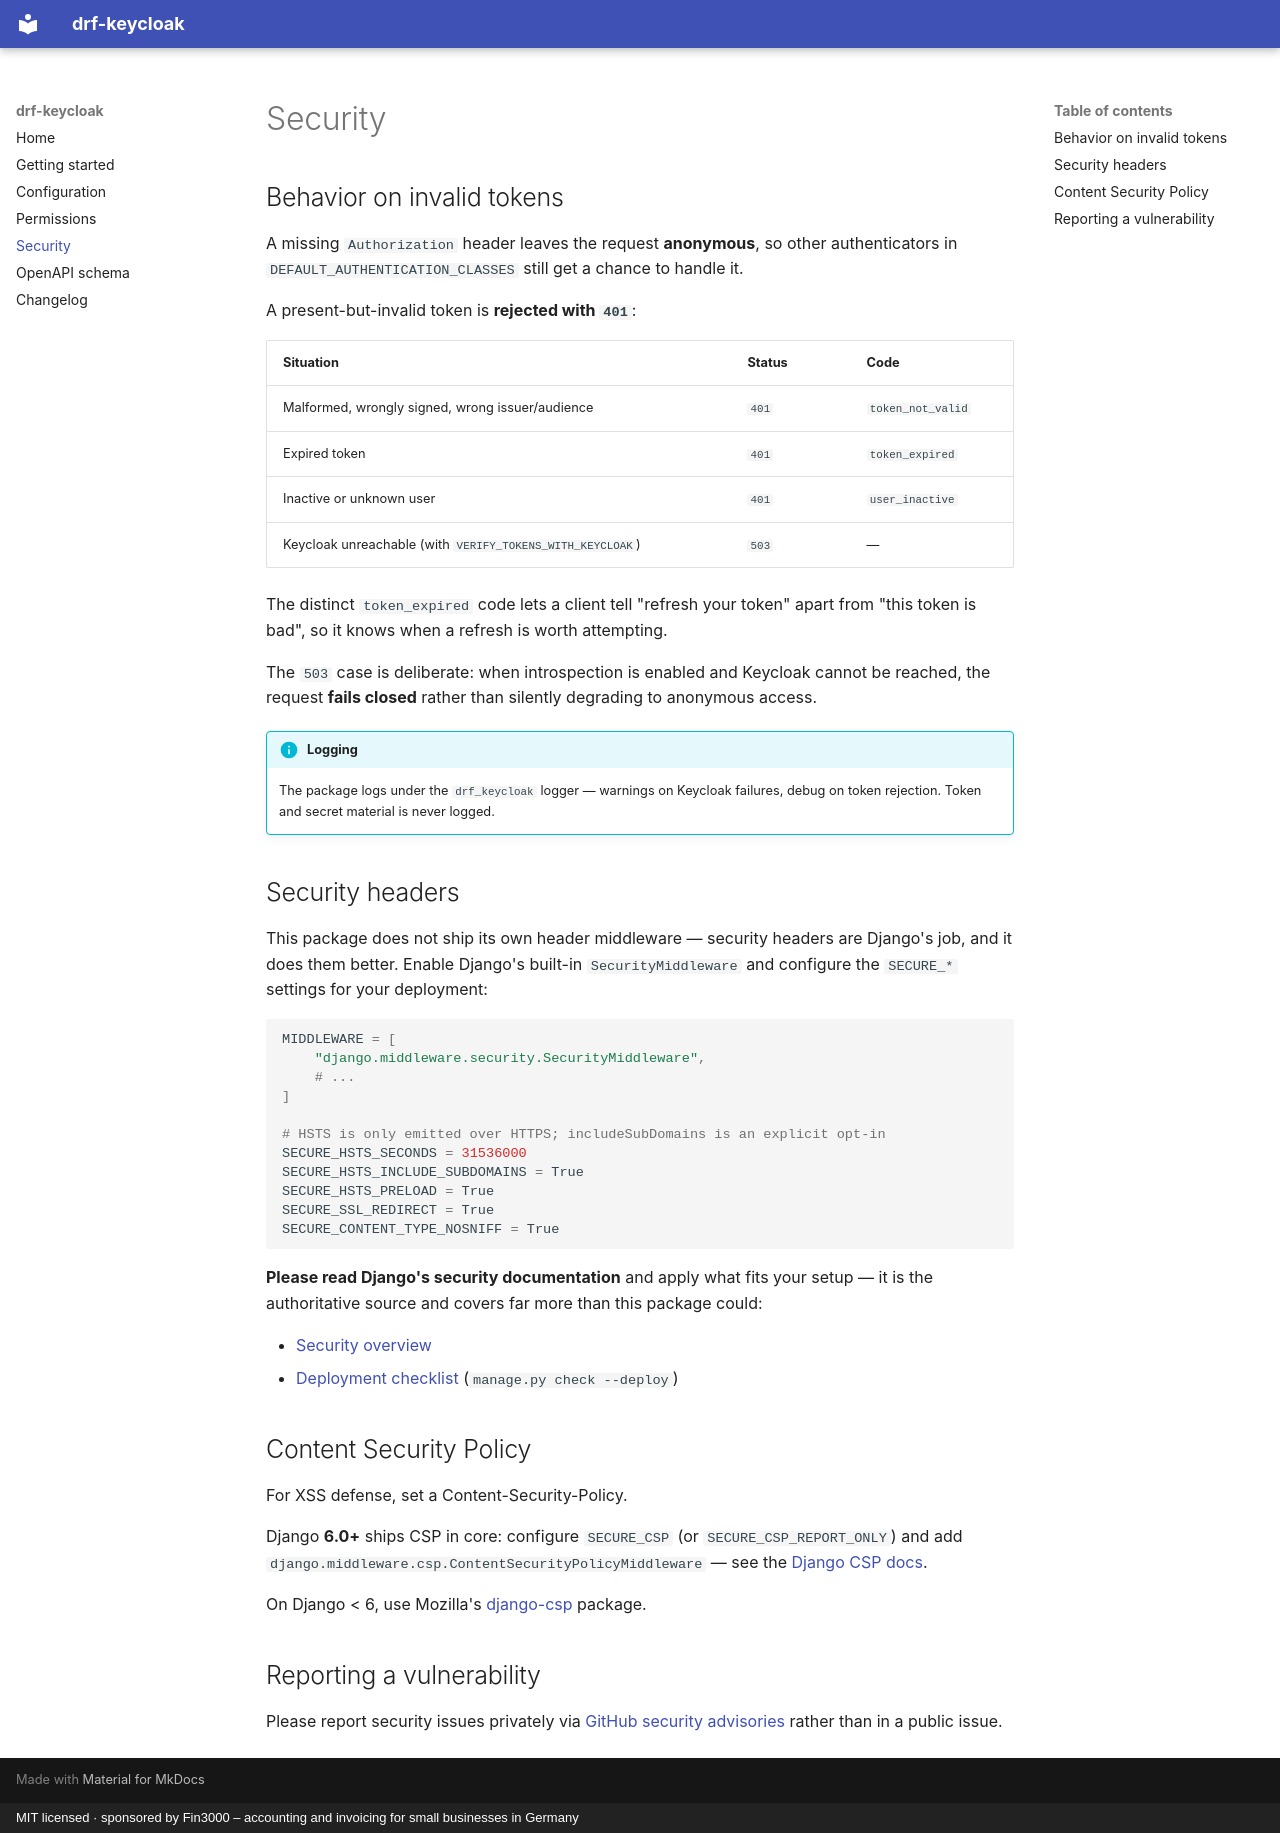

repository: sascharau/djangorestframework-keycloak · page: security/index.html · generator: mkdocs · copyright: MIT licensed · sponsored by Fin3000 – accounting and invoicing for small businesses in Germany

# Security

## Behavior on invalid tokens

A missing `Authorization` header leaves the request **anonymous**, so other
authenticators in `DEFAULT_AUTHENTICATION_CLASSES` still get a chance to handle
it.

A present-but-invalid token is **rejected with `401`**:

| Situation | Status | Code |
|---|---|---|
| Malformed, wrongly signed, wrong issuer/audience | `401` | `token_not_valid` |
| Expired token | `401` | `token_expired` |
| Inactive or unknown user | `401` | `user_inactive` |
| Keycloak unreachable (with `VERIFY_TOKENS_WITH_KEYCLOAK`) | `503` | — |

The distinct `token_expired` code lets a client tell "refresh your token" apart
from "this token is bad", so it knows when a refresh is worth attempting.

The `503` case is deliberate: when introspection is enabled and Keycloak cannot
be reached, the request **fails closed** rather than silently degrading to
anonymous access.

!!! info "Logging"
    The package logs under the `drf_keycloak` logger — warnings on Keycloak
    failures, debug on token rejection. Token and secret material is never
    logged.

## Security headers

This package does not ship its own header middleware — security headers are
Django's job, and it does them better. Enable Django's built-in
`SecurityMiddleware` and configure the `SECURE_*` settings for your deployment:

```python
MIDDLEWARE = [
    "django.middleware.security.SecurityMiddleware",
    # ...
]

# HSTS is only emitted over HTTPS; includeSubDomains is an explicit opt-in
SECURE_HSTS_SECONDS = 31536000
SECURE_HSTS_INCLUDE_SUBDOMAINS = True
SECURE_HSTS_PRELOAD = True
SECURE_SSL_REDIRECT = True
SECURE_CONTENT_TYPE_NOSNIFF = True
```

**Please read Django's security documentation** and apply what fits your setup —
it is the authoritative source and covers far more than this package could:

- [Security overview](https://docs.djangoproject.com/en/6.0/topics/security/)
- [Deployment checklist](https://docs.djangoproject.com/en/6.0/howto/deployment/checklist/)
  (`manage.py check --deploy`)

## Content Security Policy

For XSS defense, set a Content-Security-Policy.

Django **6.0+** ships CSP in core: configure `SECURE_CSP` (or
`SECURE_CSP_REPORT_ONLY`) and add
`django.middleware.csp.ContentSecurityPolicyMiddleware` — see the
[Django CSP docs](https://docs.djangoproject.com/en/6.0/howto/csp/).

On Django < 6, use Mozilla's [django-csp](https://github.com/mozilla/django-csp)
package.

## Reporting a vulnerability

Please report security issues privately via
[GitHub security advisories](https://github.com/sascharau/djangorestframework-keycloak/security/advisories/new)
rather than in a public issue.
